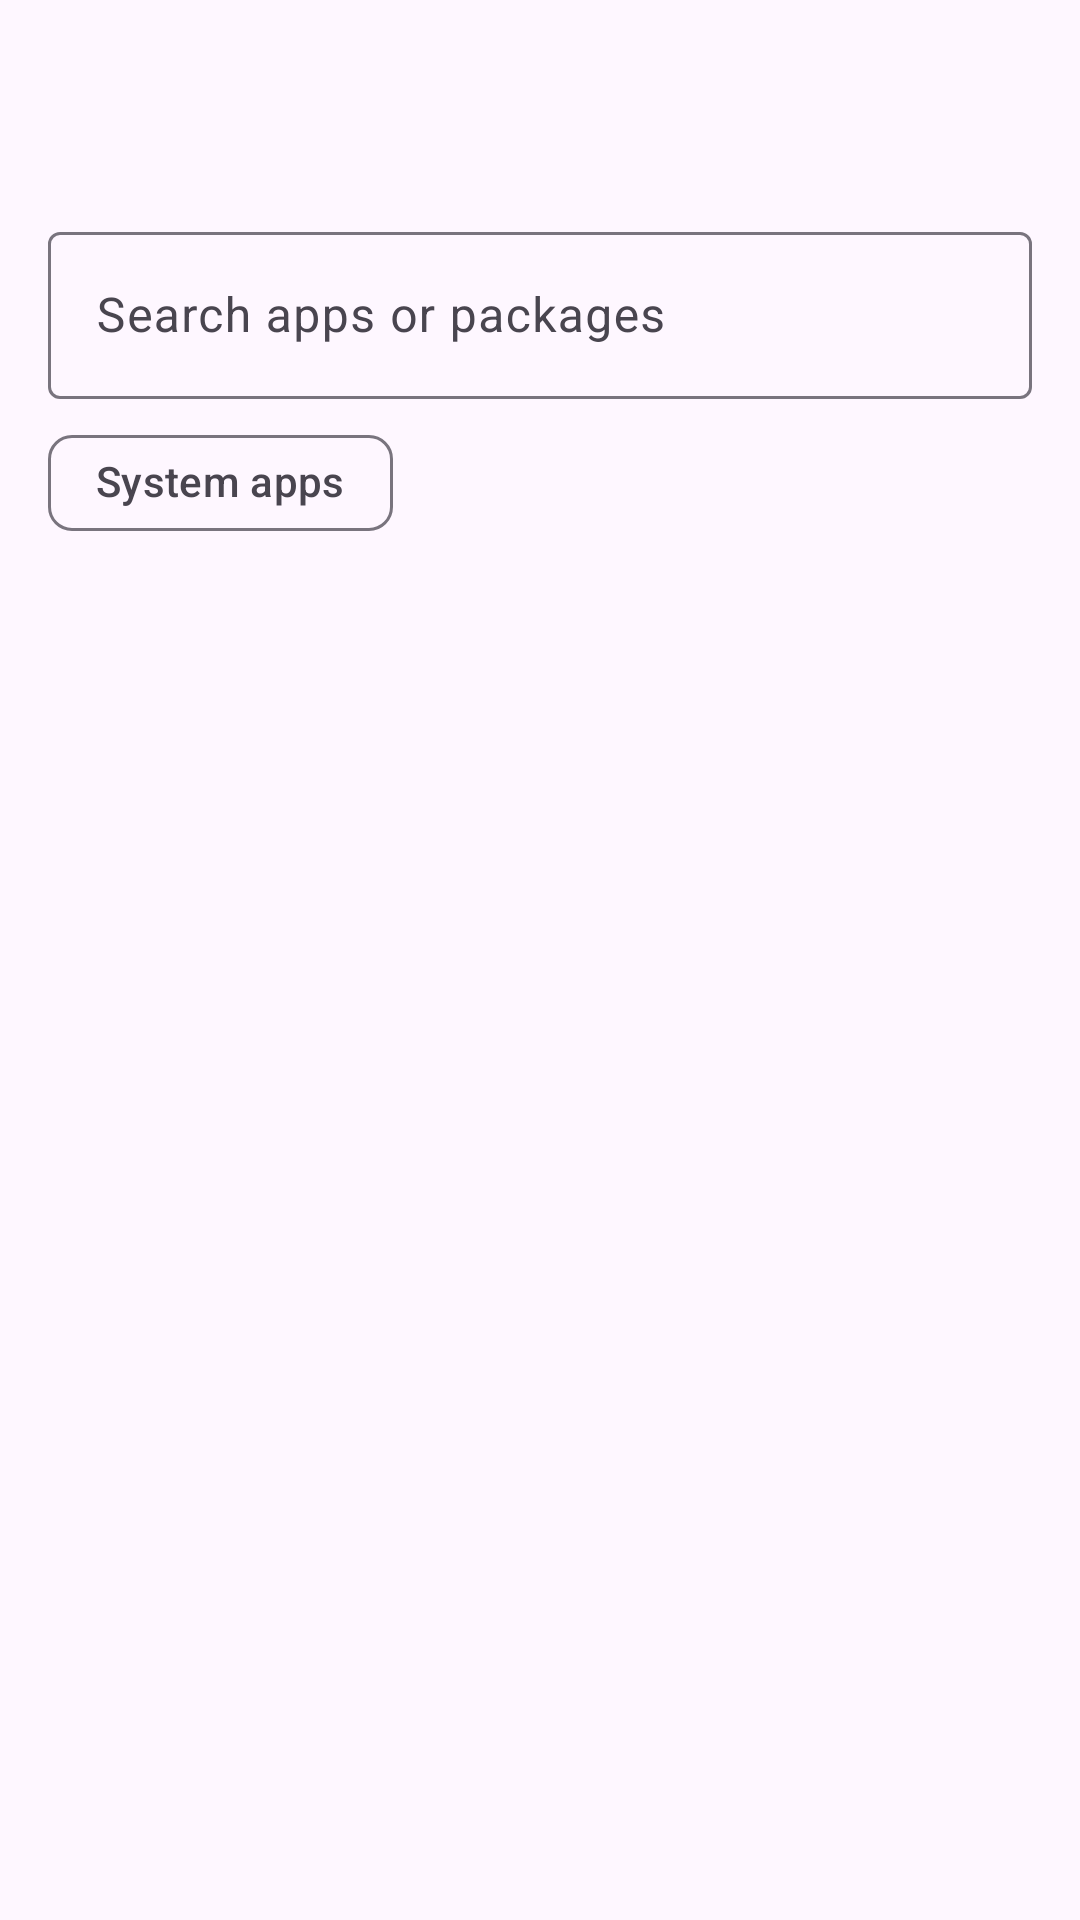

Reconstruct the res/layout file that produces this screen, plus the resources it refers to.
<!-- AndroidManifest.xml: application theme Theme.CloneCat -->
<!-- res/layout/activity_clone_picker.xml -->
<?xml version="1.0" encoding="utf-8"?>
<androidx.coordinatorlayout.widget.CoordinatorLayout
    xmlns:android="http://schemas.android.com/apk/res/android"
    xmlns:app="http://schemas.android.com/apk/res-auto"
    android:layout_width="match_parent"
    android:layout_height="match_parent"
    android:fitsSystemWindows="true">

    <com.google.android.material.appbar.AppBarLayout
        android:layout_width="match_parent"
        android:layout_height="wrap_content">

        <com.google.android.material.appbar.MaterialToolbar
            android:id="@+id/toolbar"
            android:layout_width="match_parent"
            android:layout_height="?attr/actionBarSize" />
    </com.google.android.material.appbar.AppBarLayout>

    <LinearLayout
        android:layout_width="match_parent"
        android:layout_height="match_parent"
        android:orientation="vertical"
        app:layout_behavior="@string/appbar_scrolling_view_behavior">

        <com.google.android.material.textfield.TextInputLayout
            style="@style/Widget.Material3.TextInputLayout.OutlinedBox"
            android:layout_width="match_parent"
            android:layout_height="wrap_content"
            android:layout_marginHorizontal="16dp"
            android:layout_marginTop="8dp"
            android:hint="@string/search_hint">

            <com.google.android.material.textfield.TextInputEditText
                android:id="@+id/searchField"
                android:layout_width="match_parent"
                android:layout_height="wrap_content"
                android:inputType="text"
                android:maxLines="1" />
        </com.google.android.material.textfield.TextInputLayout>

        <com.google.android.material.chip.Chip
            android:id="@+id/systemChip"
            style="@style/Widget.Material3.Chip.Filter"
            android:layout_width="wrap_content"
            android:layout_height="wrap_content"
            android:layout_marginHorizontal="16dp"
            android:layout_marginTop="4dp"
            android:text="@string/show_system" />

        <ProgressBar
            android:id="@+id/progress"
            style="?android:attr/progressBarStyleHorizontal"
            android:layout_width="match_parent"
            android:layout_height="wrap_content"
            android:indeterminate="true"
            android:visibility="gone" />

        <FrameLayout
            android:layout_width="match_parent"
            android:layout_height="0dp"
            android:layout_weight="1">

            <androidx.recyclerview.widget.RecyclerView
                android:id="@+id/appList"
                android:layout_width="match_parent"
                android:layout_height="match_parent"
                android:clipToPadding="false"
                android:paddingBottom="96dp" />

            <TextView
                android:id="@+id/emptyView"
                android:layout_width="wrap_content"
                android:layout_height="wrap_content"
                android:layout_gravity="center"
                android:drawableTop="@drawable/ic_paw"
                android:drawablePadding="12dp"
                android:gravity="center"
                app:drawableTint="?android:attr/textColorSecondary"
                android:text="@string/no_apps"
                android:visibility="gone" />
        </FrameLayout>
    </LinearLayout>

    <com.google.android.material.floatingactionbutton.ExtendedFloatingActionButton
        android:id="@+id/cloneFab"
        android:layout_width="wrap_content"
        android:layout_height="wrap_content"
        android:layout_gravity="bottom|end"
        android:layout_margin="16dp"
        android:text="@string/clone"
        android:visibility="gone"
        app:icon="@drawable/ic_paw" />
</androidx.coordinatorlayout.widget.CoordinatorLayout>
<!-- resources referenced by this layout -->
<resources>
  <string name="clone">Clone</string>
  <string name="no_apps">No apps match.</string>
  <string name="search_hint">Search apps or packages</string>
  <string name="show_system">System apps</string>
  <style name="Theme.CloneCat" parent="Theme.Material3.DayNight.NoActionBar" />
</resources>
